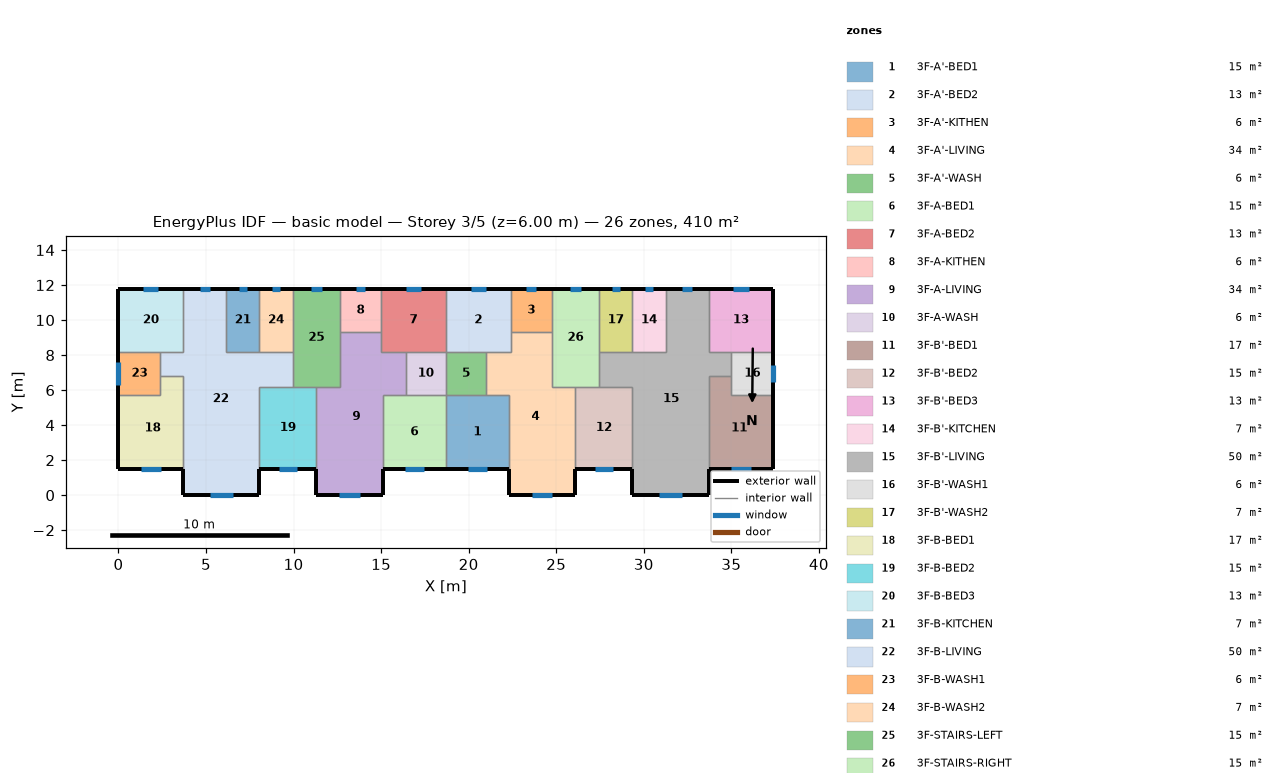
=== STOREY PLAN SPEC (per zone: floor XY polygon, exterior-wall plan segments, windows/doors) ===
zone 1: 3F-A'-BED1  (15.1 m²)
  floor: (18.70, 5.70) (22.30, 5.70) (22.30, 1.50) (18.70, 1.50)
  exterior wall: (18.70, 1.50) – (22.30, 1.50)  [3.6 m]
    window: (19.95, 1.50) – (21.05, 1.50)  [1.1 m²]
  interior walls: 4
zone 2: 3F-A'-BED2  (13.3 m²)
  floor: (18.70, 11.80) (22.40, 11.80) (22.40, 8.20) (18.70, 8.20)
  exterior wall: (22.40, 11.80) – (18.70, 11.80)  [3.7 m]
    window: (20.99, 11.80) – (20.11, 11.80)  [0.9 m²]
  interior walls: 5
zone 3: 3F-A'-KITHEN  (5.9 m²)
  floor: (24.75, 11.80) (24.75, 9.31) (22.40, 9.31) (22.40, 11.80)
  exterior wall: (24.75, 11.80) – (22.40, 11.80)  [2.3 m]
    window: (23.85, 11.80) – (23.30, 11.80)  [0.6 m²]
  interior walls: 3
zone 4: 3F-A'-LIVING  (34.3 m²)
  floor: (22.40, 9.31) (24.75, 9.31) (24.75, 6.20) (26.10, 6.20) (26.10, 0.00) (22.30, 0.00) (22.30, 5.70) (21.00, 5.70) (21.00, 8.20) (22.40, 8.20)
  exterior wall: (22.30, 1.50) – (22.30, 0.00)  [1.5 m]
  exterior wall: (26.10, 0.00) – (26.10, 1.50)  [1.5 m]
  exterior wall: (22.30, 0.00) – (26.10, 0.00)  [3.8 m]
    window: (23.62, 0.00) – (24.78, 0.00)  [1.2 m²]
  interior walls: 9
zone 5: 3F-A'-WASH  (5.7 m²)
  floor: (21.00, 8.20) (21.00, 5.70) (18.70, 5.70) (18.70, 8.20)
  interior walls: 4
zone 6: 3F-A-BED1  (15.1 m²)
  floor: (15.10, 5.70) (18.70, 5.70) (18.70, 1.50) (15.10, 1.50)
  exterior wall: (15.10, 1.50) – (18.70, 1.50)  [3.6 m]
    window: (16.35, 1.50) – (17.45, 1.50)  [1.1 m²]
  interior walls: 4
zone 7: 3F-A-BED2  (13.3 m²)
  floor: (18.70, 11.80) (18.70, 8.20) (15.00, 8.20) (15.00, 11.80)
  exterior wall: (18.70, 11.80) – (15.00, 11.80)  [3.7 m]
    window: (17.29, 11.80) – (16.41, 11.80)  [0.9 m²]
  interior walls: 5
zone 8: 3F-A-KITHEN  (5.9 m²)
  floor: (15.00, 11.80) (15.00, 9.31) (12.65, 9.31) (12.65, 11.80)
  exterior wall: (15.00, 11.80) – (12.65, 11.80)  [2.3 m]
    window: (14.10, 11.80) – (13.55, 11.80)  [0.6 m²]
  interior walls: 3
zone 9: 3F-A-LIVING  (34.3 m²)
  floor: (12.65, 9.31) (15.00, 9.31) (15.00, 8.20) (16.40, 8.20) (16.40, 5.70) (15.10, 5.70) (15.10, 0.00) (11.30, 0.00) (11.30, 6.20) (12.65, 6.20)
  exterior wall: (11.30, 1.50) – (11.30, 0.00)  [1.5 m]
  exterior wall: (15.10, 0.00) – (15.10, 1.50)  [1.5 m]
  exterior wall: (11.30, 0.00) – (15.10, 0.00)  [3.8 m]
    window: (12.62, 0.00) – (13.78, 0.00)  [1.2 m²]
  interior walls: 9
zone 10: 3F-A-WASH  (5.7 m²)
  floor: (18.70, 8.20) (18.70, 5.70) (16.40, 5.70) (16.40, 8.20)
  interior walls: 4
zone 11: 3F-B'-BED1  (17.0 m²)
  floor: (35.00, 6.80) (35.00, 5.70) (37.40, 5.70) (37.40, 1.50) (33.70, 1.50) (33.70, 6.80)
  exterior wall: (33.70, 1.50) – (37.40, 1.50)  [3.7 m]
    window: (34.99, 1.50) – (36.11, 1.50)  [1.1 m²]
  exterior wall: (37.40, 1.50) – (37.40, 5.70)  [4.2 m]
  interior walls: 4
zone 12: 3F-B'-BED2  (15.3 m²)
  floor: (26.10, 6.20) (29.35, 6.20) (29.35, 1.50) (26.10, 1.50)
  exterior wall: (26.10, 1.50) – (29.35, 1.50)  [3.3 m]
    window: (27.23, 1.50) – (28.22, 1.50)  [1.0 m²]
  interior walls: 4
zone 13: 3F-B'-BED3  (13.3 m²)
  floor: (37.40, 11.80) (37.40, 8.20) (33.70, 8.20) (33.70, 11.80)
  exterior wall: (37.40, 8.20) – (37.40, 11.80)  [3.6 m]
  exterior wall: (37.40, 11.80) – (33.70, 11.80)  [3.7 m]
    window: (35.99, 11.80) – (35.11, 11.80)  [0.9 m²]
  interior walls: 3
zone 14: 3F-B'-KITCHEN  (6.8 m²)
  floor: (29.35, 11.80) (31.25, 11.80) (31.25, 8.20) (29.35, 8.20)
  exterior wall: (31.25, 11.80) – (29.35, 11.80)  [1.9 m]
    window: (30.52, 11.80) – (30.08, 11.80)  [0.4 m²]
  interior walls: 3
zone 15: 3F-B'-LIVING  (50.1 m²)
  floor: (31.25, 11.80) (33.70, 11.80) (33.70, 8.20) (35.00, 8.20) (35.00, 6.80) (33.70, 6.80) (33.70, 0.00) (29.35, 0.00) (29.35, 6.20) (27.45, 6.20) (27.45, 8.20) (31.25, 8.20)
  exterior wall: (29.35, 1.50) – (29.35, 0.00)  [1.5 m]
  exterior wall: (33.70, 11.80) – (31.25, 11.80)  [2.5 m]
    window: (32.76, 11.80) – (32.19, 11.80)  [0.6 m²]
  exterior wall: (33.70, 0.00) – (33.70, 1.50)  [1.5 m]
  exterior wall: (29.35, 0.00) – (33.70, 0.00)  [4.4 m]
    window: (30.86, 0.00) – (32.19, 0.00)  [1.3 m²]
  interior walls: 11
zone 16: 3F-B'-WASH1  (6.0 m²)
  floor: (37.40, 8.20) (37.40, 5.70) (35.00, 5.70) (35.00, 8.20)
  exterior wall: (37.40, 5.70) – (37.40, 8.20)  [2.5 m]
    window: (37.40, 6.46) – (37.40, 7.44)  [1.0 m²]
  interior walls: 4
zone 17: 3F-B'-WASH2  (6.8 m²)
  floor: (27.45, 11.80) (29.35, 11.80) (29.35, 8.20) (27.45, 8.20)
  exterior wall: (29.35, 11.80) – (27.45, 11.80)  [1.9 m]
    window: (28.62, 11.80) – (28.18, 11.80)  [0.4 m²]
  interior walls: 3
zone 18: 3F-B-BED1  (17.0 m²)
  floor: (2.40, 6.80) (3.70, 6.80) (3.70, 1.50) (0.00, 1.50) (0.00, 5.70) (2.40, 5.70)
  exterior wall: (0.00, 1.50) – (3.70, 1.50)  [3.7 m]
    window: (1.29, 1.50) – (2.41, 1.50)  [1.1 m²]
  exterior wall: (0.00, 5.70) – (0.00, 1.50)  [4.2 m]
  interior walls: 4
zone 19: 3F-B-BED2  (15.3 m²)
  floor: (8.05, 6.20) (11.30, 6.20) (11.30, 1.50) (8.05, 1.50)
  exterior wall: (8.05, 1.50) – (11.30, 1.50)  [3.3 m]
    window: (9.18, 1.50) – (10.17, 1.50)  [1.0 m²]
  interior walls: 4
zone 20: 3F-B-BED3  (13.3 m²)
  floor: (0.00, 11.80) (3.70, 11.80) (3.70, 8.20) (0.00, 8.20)
  exterior wall: (3.70, 11.80) – (0.00, 11.80)  [3.7 m]
    window: (2.29, 11.80) – (1.41, 11.80)  [0.9 m²]
  exterior wall: (0.00, 11.80) – (0.00, 8.20)  [3.6 m]
  interior walls: 3
zone 21: 3F-B-KITCHEN  (6.8 m²)
  floor: (8.05, 11.80) (8.05, 8.20) (6.15, 8.20) (6.15, 11.80)
  exterior wall: (8.05, 11.80) – (6.15, 11.80)  [1.9 m]
    window: (7.32, 11.80) – (6.88, 11.80)  [0.4 m²]
  interior walls: 3
zone 22: 3F-B-LIVING  (50.1 m²)
  floor: (3.70, 11.80) (6.15, 11.80) (6.15, 8.20) (9.95, 8.20) (9.95, 6.20) (8.05, 6.20) (8.05, 0.00) (3.70, 0.00) (3.70, 6.80) (2.40, 6.80) (2.40, 8.20) (3.70, 8.20)
  exterior wall: (6.15, 11.80) – (3.70, 11.80)  [2.5 m]
    window: (5.21, 11.80) – (4.64, 11.80)  [0.6 m²]
  exterior wall: (8.05, 0.00) – (8.05, 1.50)  [1.5 m]
  exterior wall: (3.70, 0.00) – (8.05, 0.00)  [4.3 m]
    window: (5.21, 0.00) – (6.54, 0.00)  [1.3 m²]
  exterior wall: (3.70, 1.50) – (3.70, 0.00)  [1.5 m]
  interior walls: 11
zone 23: 3F-B-WASH1  (6.0 m²)
  floor: (2.40, 8.20) (2.40, 5.70) (0.00, 5.70) (0.00, 8.20)
  exterior wall: (0.00, 8.20) – (0.00, 5.70)  [2.5 m]
    window: (0.00, 7.61) – (0.00, 6.29)  [1.3 m²]
  interior walls: 4
zone 24: 3F-B-WASH2  (6.8 m²)
  floor: (9.95, 11.80) (9.95, 8.20) (8.05, 8.20) (8.05, 11.80)
  exterior wall: (9.95, 11.80) – (8.05, 11.80)  [1.9 m]
    window: (9.22, 11.80) – (8.78, 11.80)  [0.4 m²]
  interior walls: 3
zone 25: 3F-STAIRS-LEFT  (15.1 m²)
  floor: (9.95, 11.80) (12.65, 11.80) (12.65, 6.20) (9.95, 6.20)
  exterior wall: (12.65, 11.80) – (9.95, 11.80)  [2.7 m]
    window: (11.62, 11.80) – (10.98, 11.80)  [0.6 m²]
  interior walls: 6
zone 26: 3F-STAIRS-RIGHT  (15.1 m²)
  floor: (27.45, 11.80) (27.45, 6.20) (24.75, 6.20) (24.75, 11.80)
  exterior wall: (27.45, 11.80) – (24.75, 11.80)  [2.7 m]
    window: (26.42, 11.80) – (25.78, 11.80)  [0.6 m²]
  interior walls: 6

=== DERIVED (storey summary) ===
Building: basic model
Storey: 3 of 5  (floor level z = 6.00 m)
Storey gross floor area: 409.7 m²
Zones on this storey: 26
  - 3F-A'-BED1: floor 15.1 m²; exterior wall 3.6 m (10.8 m²); 1 window(s) 1.1 m²; WWR 10.2%
  - 3F-A'-BED2: floor 13.3 m²; exterior wall 3.7 m (11.1 m²); 1 window(s) 0.9 m²; WWR 7.8%
  - 3F-A'-KITHEN: floor 5.9 m²; exterior wall 2.3 m (7.0 m²); 1 window(s) 0.6 m²; WWR 7.8%
  - 3F-A'-LIVING: floor 34.3 m²; exterior wall 6.8 m (20.4 m²); 1 window(s) 1.2 m²; WWR 5.7%
  - 3F-A'-WASH: floor 5.7 m²
  - 3F-A-BED1: floor 15.1 m²; exterior wall 3.6 m (10.8 m²); 1 window(s) 1.1 m²; WWR 10.2%
  - 3F-A-BED2: floor 13.3 m²; exterior wall 3.7 m (11.1 m²); 1 window(s) 0.9 m²; WWR 7.8%
  - 3F-A-KITHEN: floor 5.9 m²; exterior wall 2.3 m (7.0 m²); 1 window(s) 0.6 m²; WWR 7.8%
  - 3F-A-LIVING: floor 34.3 m²; exterior wall 6.8 m (20.4 m²); 1 window(s) 1.2 m²; WWR 5.7%
  - 3F-A-WASH: floor 5.7 m²
  - 3F-B'-BED1: floor 17.0 m²; exterior wall 7.9 m (23.7 m²); 1 window(s) 1.1 m²; WWR 4.8%
  - 3F-B'-BED2: floor 15.3 m²; exterior wall 3.3 m (9.8 m²); 1 window(s) 1.0 m²; WWR 10.2%
  - 3F-B'-BED3: floor 13.3 m²; exterior wall 7.3 m (21.9 m²); 1 window(s) 0.9 m²; WWR 4.0%
  - 3F-B'-KITCHEN: floor 6.8 m²; exterior wall 1.9 m (5.7 m²); 1 window(s) 0.4 m²; WWR 7.8%
  - 3F-B'-LIVING: floor 50.1 m²; exterior wall 9.8 m (29.4 m²); 2 window(s) 1.9 m²; WWR 6.5%
  - 3F-B'-WASH1: floor 6.0 m²; exterior wall 2.5 m (7.5 m²); 1 window(s) 1.0 m²; WWR 13.0%
  - 3F-B'-WASH2: floor 6.8 m²; exterior wall 1.9 m (5.7 m²); 1 window(s) 0.4 m²; WWR 7.8%
  - 3F-B-BED1: floor 17.0 m²; exterior wall 7.9 m (23.7 m²); 1 window(s) 1.1 m²; WWR 4.8%
  - 3F-B-BED2: floor 15.3 m²; exterior wall 3.3 m (9.8 m²); 1 window(s) 1.0 m²; WWR 10.2%
  - 3F-B-BED3: floor 13.3 m²; exterior wall 7.3 m (21.9 m²); 1 window(s) 0.9 m²; WWR 4.0%
  - 3F-B-KITCHEN: floor 6.8 m²; exterior wall 1.9 m (5.7 m²); 1 window(s) 0.4 m²; WWR 7.8%
  - 3F-B-LIVING: floor 50.1 m²; exterior wall 9.8 m (29.4 m²); 2 window(s) 1.9 m²; WWR 6.5%
  - 3F-B-WASH1: floor 6.0 m²; exterior wall 2.5 m (7.5 m²); 1 window(s) 1.3 m²; WWR 17.7%
  - 3F-B-WASH2: floor 6.8 m²; exterior wall 1.9 m (5.7 m²); 1 window(s) 0.4 m²; WWR 7.8%
  - 3F-STAIRS-LEFT: floor 15.1 m²; exterior wall 2.7 m (8.1 m²); 1 window(s) 0.6 m²; WWR 7.8%
  - 3F-STAIRS-RIGHT: floor 15.1 m²; exterior wall 2.7 m (8.1 m²); 1 window(s) 0.6 m²; WWR 7.8%
Zone adjacency (shared interzone walls):
  - 3F-A'-BED1 ↔ 3F-A'-LIVING
  - 3F-A'-BED1 ↔ 3F-A'-WASH
  - 3F-A'-BED1 ↔ 3F-A-BED1
  - 3F-A'-BED2 ↔ 3F-A'-KITHEN
  - 3F-A'-BED2 ↔ 3F-A'-LIVING
  - 3F-A'-BED2 ↔ 3F-A'-WASH
  - 3F-A'-BED2 ↔ 3F-A-BED2
  - 3F-A'-KITHEN ↔ 3F-A'-LIVING
  - 3F-A'-KITHEN ↔ 3F-STAIRS-RIGHT
  - 3F-A'-LIVING ↔ 3F-A'-WASH
  - 3F-A'-LIVING ↔ 3F-B'-BED2
  - 3F-A'-LIVING ↔ 3F-STAIRS-RIGHT
  - 3F-A'-WASH ↔ 3F-A-WASH
  - 3F-A-BED1 ↔ 3F-A-LIVING
  - 3F-A-BED1 ↔ 3F-A-WASH
  - 3F-A-BED2 ↔ 3F-A-KITHEN
  - 3F-A-BED2 ↔ 3F-A-LIVING
  - 3F-A-BED2 ↔ 3F-A-WASH
  - 3F-A-KITHEN ↔ 3F-A-LIVING
  - 3F-A-KITHEN ↔ 3F-STAIRS-LEFT
  - 3F-A-LIVING ↔ 3F-A-WASH
  - 3F-A-LIVING ↔ 3F-B-BED2
  - 3F-A-LIVING ↔ 3F-STAIRS-LEFT
  - 3F-B'-BED1 ↔ 3F-B'-LIVING
  - 3F-B'-BED1 ↔ 3F-B'-WASH1
  - 3F-B'-BED2 ↔ 3F-B'-LIVING
  - 3F-B'-BED2 ↔ 3F-STAIRS-RIGHT
  - 3F-B'-BED3 ↔ 3F-B'-LIVING
  - 3F-B'-BED3 ↔ 3F-B'-WASH1
  - 3F-B'-KITCHEN ↔ 3F-B'-LIVING
  - 3F-B'-KITCHEN ↔ 3F-B'-WASH2
  - 3F-B'-LIVING ↔ 3F-B'-WASH1
  - 3F-B'-LIVING ↔ 3F-B'-WASH2
  - 3F-B'-LIVING ↔ 3F-STAIRS-RIGHT
  - 3F-B'-WASH2 ↔ 3F-STAIRS-RIGHT
  - 3F-B-BED1 ↔ 3F-B-LIVING
  - 3F-B-BED1 ↔ 3F-B-WASH1
  - 3F-B-BED2 ↔ 3F-B-LIVING
  - 3F-B-BED2 ↔ 3F-STAIRS-LEFT
  - 3F-B-BED3 ↔ 3F-B-LIVING
  - 3F-B-BED3 ↔ 3F-B-WASH1
  - 3F-B-KITCHEN ↔ 3F-B-LIVING
  - 3F-B-KITCHEN ↔ 3F-B-WASH2
  - 3F-B-LIVING ↔ 3F-B-WASH1
  - 3F-B-LIVING ↔ 3F-B-WASH2
  - 3F-B-LIVING ↔ 3F-STAIRS-LEFT
  - 3F-B-WASH2 ↔ 3F-STAIRS-LEFT